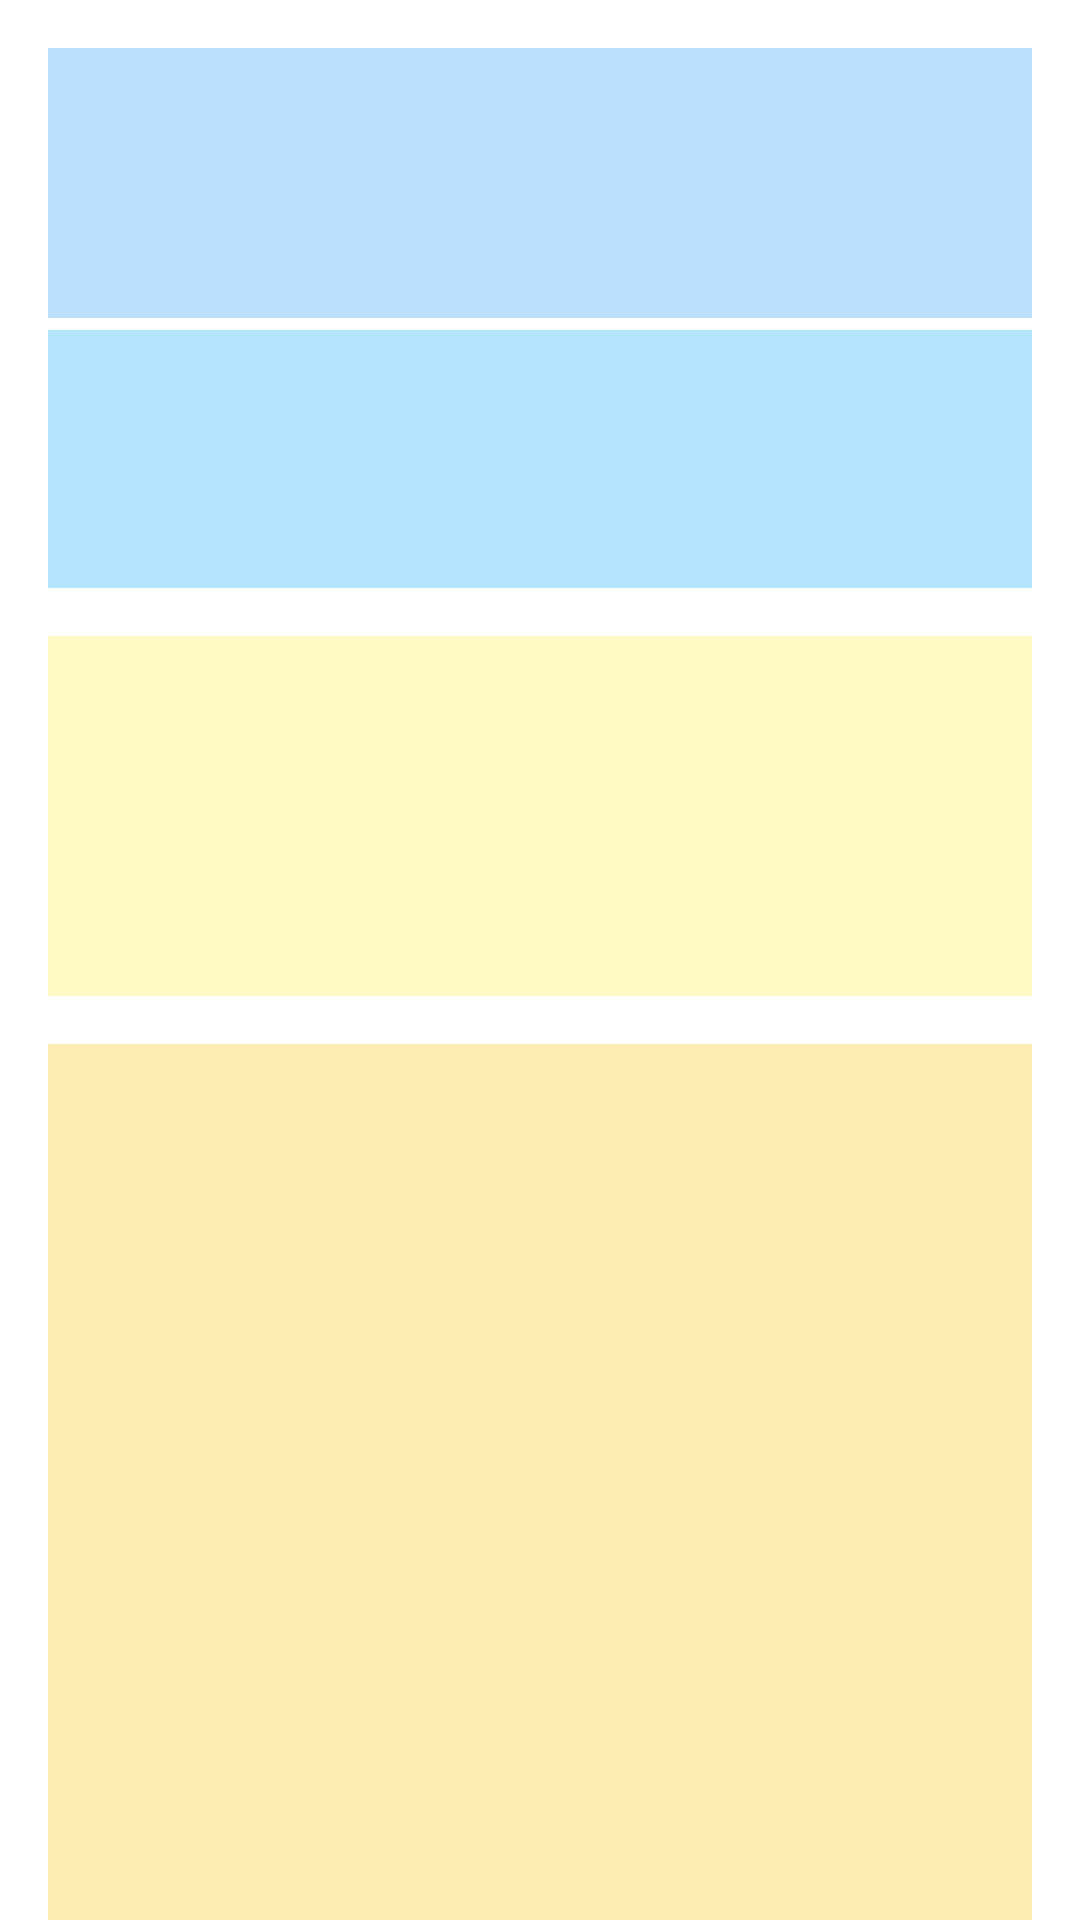

Produce the Android XML layout that renders to this screen, including the resource entries it uses.
<!-- AndroidManifest.xml: application theme Theme.Layouts -->
<!-- res/layout/activity_ej303_nested_scroll_view.xml -->
<?xml version="1.0" encoding="utf-8"?>
<androidx.core.widget.NestedScrollView xmlns:android="http://schemas.android.com/apk/res/android"
    xmlns:app="http://schemas.android.com/apk/res-auto"
    android:id="@+id/parent_scroll"
    android:layout_width="match_parent"
    android:layout_height="match_parent">

    <androidx.constraintlayout.widget.ConstraintLayout
        android:layout_width="match_parent"
        android:layout_height="match_parent"
        android:padding="16dp">

        <androidx.core.widget.NestedScrollView
            android:id="@+id/child_scroll"
            android:layout_width="match_parent"
            android:layout_height="180dp"
            app:layout_constraintLeft_toLeftOf="parent"
            app:layout_constraintRight_toRightOf="parent"
            app:layout_constraintTop_toTopOf="parent">

            <LinearLayout
                android:layout_width="match_parent"
                android:layout_height="match_parent"
                android:orientation="vertical">

                <TextView
                    android:id="@+id/piece1"
                    android:layout_width="match_parent"
                    android:layout_height="90dp"
                    android:background="@color/blue1" />

                <TextView
                    android:id="@+id/piece2"
                    android:layout_width="match_parent"
                    android:layout_height="90dp"
                    android:layout_marginTop="4dp"
                    android:background="@color/blue2" />

                <TextView
                    android:id="@+id/piece3"
                    android:layout_width="match_parent"
                    android:layout_height="90dp"
                    android:layout_marginTop="4dp"
                    android:background="@color/blue3" />

                <TextView
                    android:id="@+id/piece4"
                    android:layout_width="match_parent"
                    android:layout_height="90dp"
                    android:layout_marginTop="4dp"
                    android:background="@color/orange4" />
            </LinearLayout>
        </androidx.core.widget.NestedScrollView>

        <TextView
            android:id="@+id/headline"
            android:layout_width="0dp"
            android:layout_height="120dp"
            android:layout_marginTop="16dp"
            android:background="@color/orange1"
            app:layout_constraintEnd_toEndOf="parent"
            app:layout_constraintLeft_toLeftOf="parent"
            app:layout_constraintStart_toStartOf="parent"
            app:layout_constraintTop_toBottomOf="@+id/child_scroll" />

        <TextView
            android:id="@+id/body_text"
            android:layout_width="0dp"
            android:layout_height="512dp"
            android:layout_marginTop="16dp"
            android:background="@color/orange2"
            app:layout_constraintLeft_toLeftOf="parent"
            app:layout_constraintRight_toRightOf="parent"
            app:layout_constraintTop_toBottomOf="@+id/headline" />
    </androidx.constraintlayout.widget.ConstraintLayout>
</androidx.core.widget.NestedScrollView>
<!-- resources referenced by this layout -->
<resources>
  <color name="blue1">#BBDEFB</color>
  <color name="blue2">#B3E5FC</color>
  <color name="blue3">#B2EBF2</color>
  <color name="orange1">#fff9c4</color>
  <color name="orange2">#FFECB3</color>
  <color name="orange4">#FFCCBC</color>
</resources>
